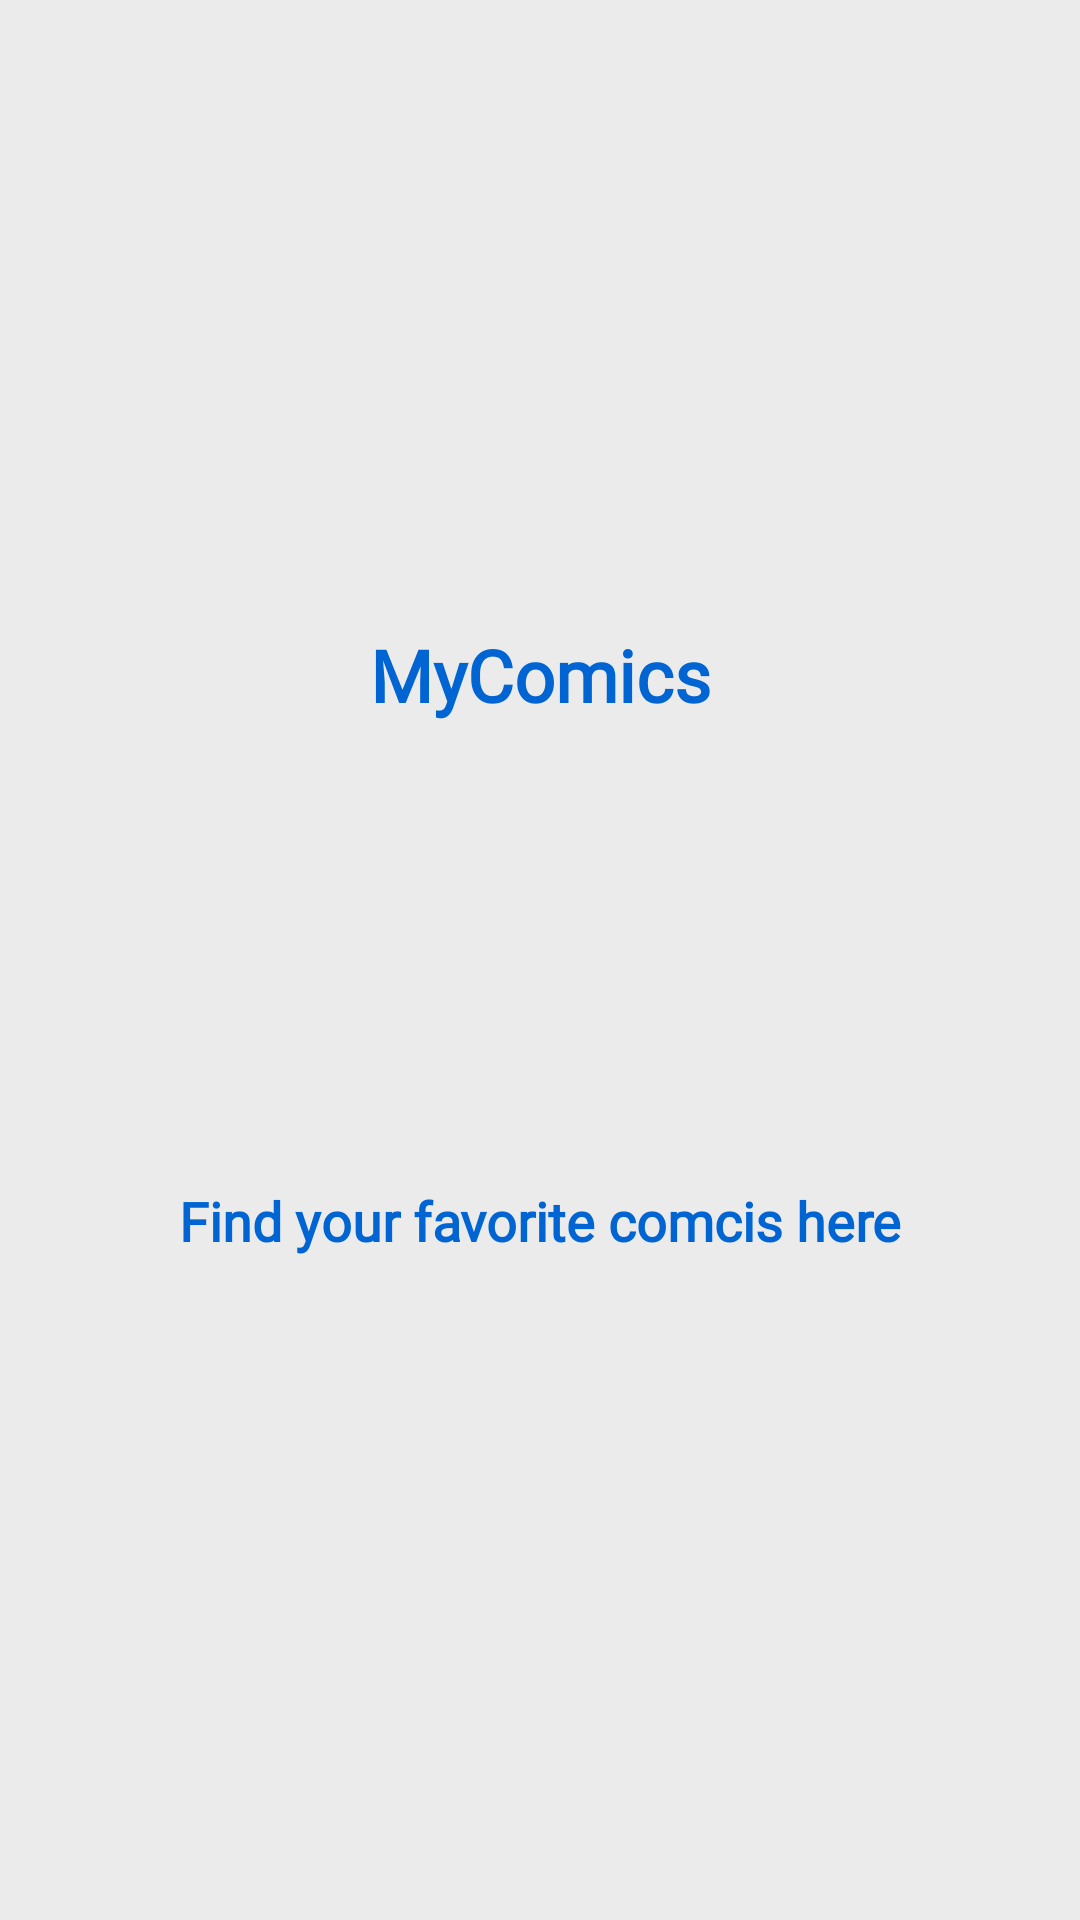

Here is an Android app screen rendered from its layout file. Give the layout XML and the strings, colors and styles it references.
<!-- AndroidManifest.xml: application theme Theme.RecycleViewAssignmet -->
<!-- res/layout/activity_splash.xml -->
<?xml version="1.0" encoding="utf-8"?>
<androidx.constraintlayout.widget.ConstraintLayout xmlns:android="http://schemas.android.com/apk/res/android"
    xmlns:app="http://schemas.android.com/apk/res-auto"
    xmlns:tools="http://schemas.android.com/tools"
    android:layout_width="match_parent"
    android:layout_height="match_parent"
    android:background="@color/border_gray"
    tools:context=".SplashActivity">

    <ImageView
        android:id="@+id/iv_logo_comics_splash"
        android:layout_width="120dp"
        android:layout_height="150dp"
        android:src="@drawable/logo_comics_black"
        app:layout_constraintBottom_toBottomOf="parent"
        app:layout_constraintEnd_toEndOf="parent"
        app:layout_constraintStart_toStartOf="parent"
        app:layout_constraintTop_toTopOf="parent"
        app:layout_constraintVertical_bias="0.450" />

    <Space
        android:id="@+id/space1_splash"
        android:layout_width="0dp"
        android:layout_height="0dp"

        android:layout_marginBottom="12dp"

        app:layout_constraintBottom_toTopOf="@id/iv_logo_comics_splash"
        app:layout_constraintLeft_toLeftOf="@id/iv_logo_comics_splash"
        app:layout_constraintRight_toRightOf="@id/iv_logo_comics_splash"
        />

    <TextView
        android:id="@+id/tv_mycomics_splash"
        android:layout_width="wrap_content"
        android:layout_height="wrap_content"
        android:text="MyComics"
        android:textSize="24sp"
        android:textStyle="bold"
        android:textColor="@color/blue_primary"
        android:fontFamily="@font/monsterrat_medium"

        app:layout_constraintLeft_toLeftOf="parent"
        app:layout_constraintRight_toRightOf="parent"
        app:layout_constraintTop_toTopOf="@id/space1_splash"
        />

    <TextView
        android:id="@+id/tv_slogan_splash"
        android:layout_width="wrap_content"
        android:layout_height="wrap_content"
        android:layout_marginTop="24dp"
        android:text="Find your favorite comcis here"
        android:textSize="18sp"
        android:textStyle="bold"
        android:textColor="@color/blue_primary"
        android:fontFamily="@font/monsterrat_light"
        app:layout_constraintEnd_toEndOf="@+id/iv_logo_comics_splash"
        app:layout_constraintStart_toStartOf="@+id/iv_logo_comics_splash"
        app:layout_constraintTop_toBottomOf="@+id/iv_logo_comics_splash" />

</androidx.constraintlayout.widget.ConstraintLayout>
<!-- resources referenced by this layout -->
<resources>
  <color name="blue_primary">#0064D2</color>
  <color name="border_gray">#EBEBEB</color>
  <style name="Theme.RecycleViewAssignmet" parent="Theme.AppCompat.Light.NoActionBar">
          
          <item name="colorPrimary">@color/blue_primary</item>
          <item name="colorPrimaryVariant">@color/taskbar_app</item>
          <item name="colorOnPrimary">@color/white</item>
          
          <item name="colorSecondary">@color/teal_200</item>
          <item name="colorSecondaryVariant">@color/teal_700</item>
          <item name="colorOnSecondary">@color/black</item>
          
          <item name="android:statusBarColor" tools:targetApi="l">?attr/colorPrimaryVariant</item>
          
      </style>
  <color name="taskbar_app">#0052AB</color>
  <color name="white">#FFFFFFFF</color>
  <color name="teal_200">#FF03DAC5</color>
  <color name="teal_700">#FF018786</color>
  <color name="black">#FF000000</color>
</resources>
